Run: headless pygame with SDL's dummy video driver; simulated clock (each Clock.tick advances the game by its frame time, no real sleeping); random seed 0; keys injected as events and as key.get_pressed() state; no mouse input.
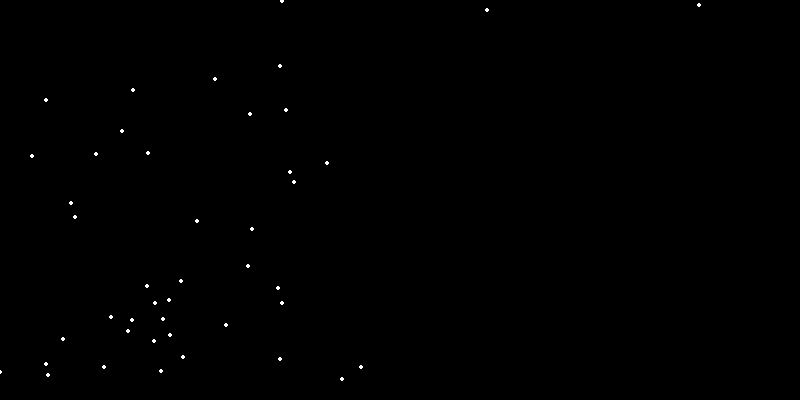
Frame 1 of 4 · flips 1–60 · no input
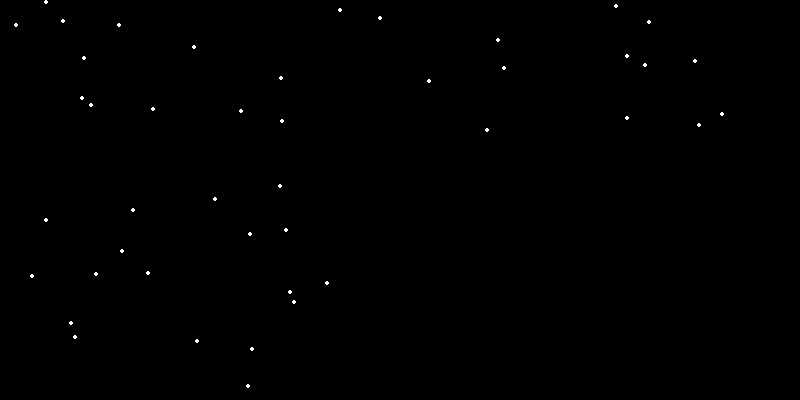
Frame 2 of 4 · flips 61–180 · tapped SPACE, RETURN · held RIGHT (→), D
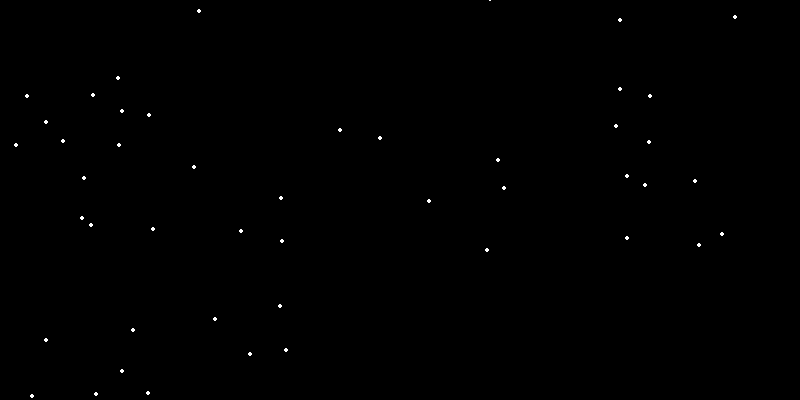
Frame 3 of 4 · flips 181–300 · held DOWN (↓), S
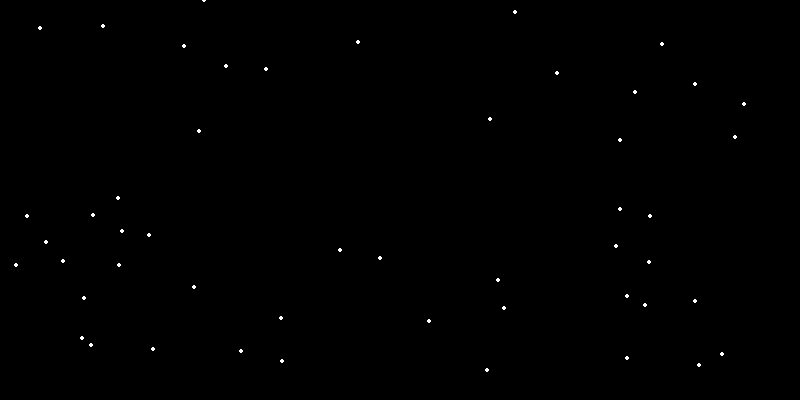
Frame 4 of 4 · flips 301–420 · held LEFT (←), A, UP (↑), W

The pygame program that drew these frames:

import pygame
import random
pygame.init()

white = [255, 255, 255]
black = [0, 0, 0]
size =  [800, 400]

screen = pygame.display.set_mode(size)
pygame.display.set_caption("Kar Yağışı")

snowFall = []
for i in range(50):
    x = random.randrange(0, 400)
    y = random.randrange(0, 400)
    snowFall.append([x, y])

clock = pygame.time.Clock()
while True:
    for event in pygame.event.get():
        if event.type == pygame.QUIT:
            break
    screen.fill(black)
    for i in range(len(snowFall)):
        pygame.draw.circle(screen, white, snowFall[i], 2)

        snowFall[i][1] += 1
        if snowFall[i][1] > 400:
            y = random.randrange(-50, -10)
            snowFall[i][1] = y

            x = random.randrange(0, 800)
            snowFall[i][0] = x
    pygame.display.flip()
    clock.tick(20)
pygame.quit()
